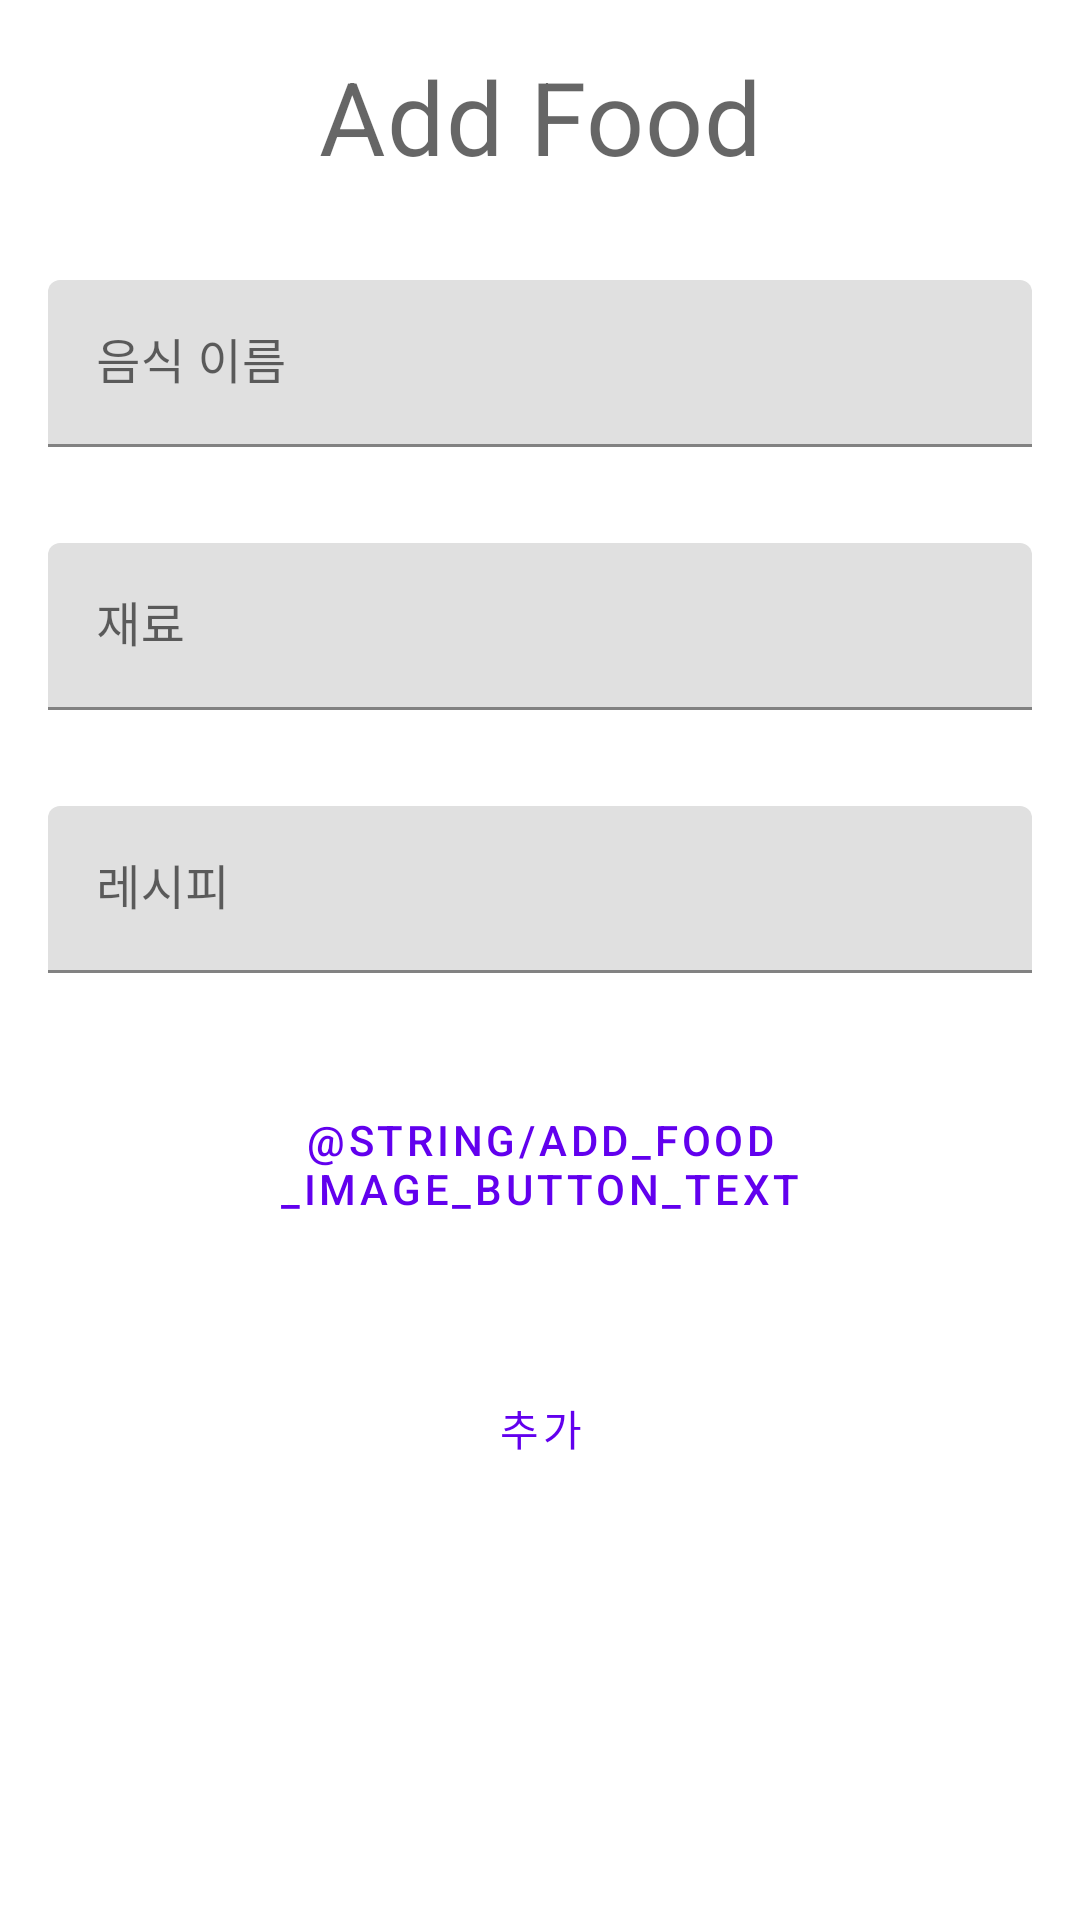

Here is an Android app screen rendered from its layout file. Give the layout XML and the strings, colors and styles it references.
<!-- AndroidManifest.xml: activity theme Theme.MyApplication.NoActionBar -->
<!-- res/layout/activity_add_food.xml -->
<?xml version="1.0" encoding="utf-8"?>
<LinearLayout xmlns:android="http://schemas.android.com/apk/res/android"
    android:layout_width="match_parent"
    android:layout_height="match_parent"
    android:orientation="vertical"
    android:paddingLeft="16dp"
    android:paddingRight="16dp">

    <TextView
        android:id="@+id/nameView"
        android:layout_width="match_parent"
        android:layout_height="wrap_content"
        android:paddingTop="16dp"
        android:paddingBottom="16dp"
        android:text="@string/add_food"
        android:textAlignment="center"
        android:textAppearance="?attr/textAppearanceHeadline4"
        android:gravity="center_horizontal" />

    <com.google.android.material.textfield.TextInputLayout
        android:layout_width="match_parent"
        android:layout_height="wrap_content"
        android:layout_gravity="center"
        android:hint="@string/food_name_edit_text"
        android:paddingTop="16dp"
        android:paddingBottom="16dp">

        <com.google.android.material.textfield.TextInputEditText
            android:id="@+id/add_food_name"
            android:layout_width="match_parent"
            android:layout_height="wrap_content" />

    </com.google.android.material.textfield.TextInputLayout>

    <com.google.android.material.textfield.TextInputLayout
        android:layout_width="match_parent"
        android:layout_height="wrap_content"
        android:layout_gravity="center"
        android:hint="@string/food_ingredients_edit_text"
        android:paddingTop="16dp"
        android:paddingBottom="16dp">

        <com.google.android.material.textfield.TextInputEditText
            android:id="@+id/add_food_ingredients"
            android:layout_width="match_parent"
            android:layout_height="wrap_content"
            android:inputType="textMultiLine" />

    </com.google.android.material.textfield.TextInputLayout>

    <com.google.android.material.textfield.TextInputLayout
        android:layout_width="match_parent"
        android:layout_height="wrap_content"
        android:layout_gravity="center"
        android:hint="@string/food_recipe_edit_text"
        android:paddingTop="16dp"
        android:paddingBottom="16dp">

        <com.google.android.material.textfield.TextInputEditText
            android:id="@+id/add_recipe"
            android:layout_width="match_parent"
            android:layout_height="wrap_content"
            android:inputType="textMultiLine" />

    </com.google.android.material.textfield.TextInputLayout>

    <ImageView
        android:id="@+id/add_food_image"
        android:layout_width="300dp"
        android:layout_height="240dp"
        android:paddingTop="16dp"
        android:paddingBottom="16dp"
        android:layout_gravity="center"
        android:visibility="gone" />

    <Button
        android:id="@+id/addFoodImageButton"
        style="?attr/materialButtonOutlinedStyle"
        android:layout_width="240dp"
        android:layout_height="wrap_content"
        android:layout_gravity="center"
        android:paddingTop="30dp"
        android:paddingBottom="30dp"
        android:text="@string/add_food_image_button_text" />

    <Button
        android:id="@+id/done_button"
        style="?attr/materialButtonOutlinedStyle"
        android:layout_width="240dp"
        android:layout_height="wrap_content"
        android:layout_gravity="center"
        android:paddingTop="30dp"
        android:paddingBottom="30dp"
        android:text="@string/done_button_text" />
</LinearLayout>
<!-- resources referenced by this layout -->
<resources>
  <string name="add_food">Add Food</string>
  <string name="done_button_text">추가</string>
  <string name="food_ingredients_edit_text">재료</string>
  <string name="food_name_edit_text">음식 이름</string>
  <string name="food_recipe_edit_text">레시피</string>
  <style name="Theme.MyApplication.NoActionBar">
          <item name="windowActionBar">false</item>
          <item name="windowNoTitle">true</item>
      </style>
</resources>
